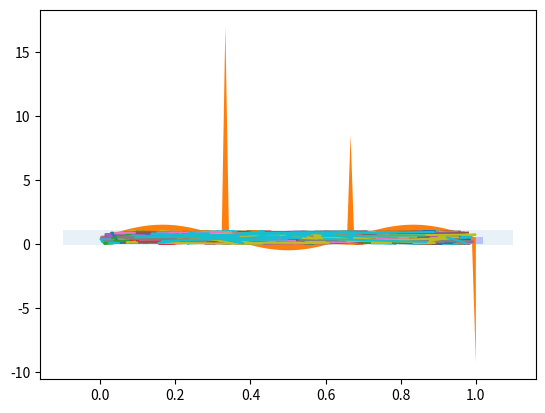

Write the Python code that produced this figure.
import numpy as np
import matplotlib.pyplot as plt



fig,ax = plt.subplots()
ax.plot(np.random.rand(20,20),np.random.rand(20,20),dashes=[10, 10, 50, 20])
ax.plot(np.random.rand(20,20),np.random.rand(20,20),dashes=[10, 10, 50, 20])
# ax.errorbar(np.random.rand(5,5),np.random.rand(5,5),yerr=0.2,c='white')

a=0.1
x = [-a, -a, 1+a, 1+a]
y = [-a, 1+a, 1+a, -a]
ax.fill(x, y,alpha=0.1)

def a():
    return np.random.randint(0,100,(5,2))/100

def b():
    temp = np.random.randint(0,100,(1,2))/100
    return temp[0]




ax.broken_barh([(0.5,0.2),(0.9,0.12)],(0,0.5),facecolor= 'blue',alpha=0.2)
ax.broken_barh([(0.5,0.2),(0.9,0.12)],(0,-0.03),facecolor= 'black')
x1= np.linspace(0,1,100)
y1 = np.sin(3*x1*np.pi)
y2 = 1/np.sin(30*x1*np.pi)/10000000000000

ax.fill_between(x1,y2,y1+0.5)
plt.show()